The GitHub repository ASPteaching/introstatlearning contains a labelled image folder "cats_and_dogs" with 2 categories: cats, dogs. Examples follow, each with its label.

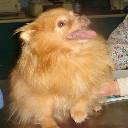
Label: dogs

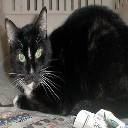
Label: cats

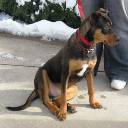
Label: dogs

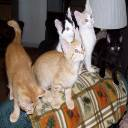
Label: cats

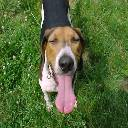
Label: dogs

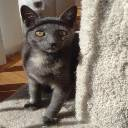
Label: cats
